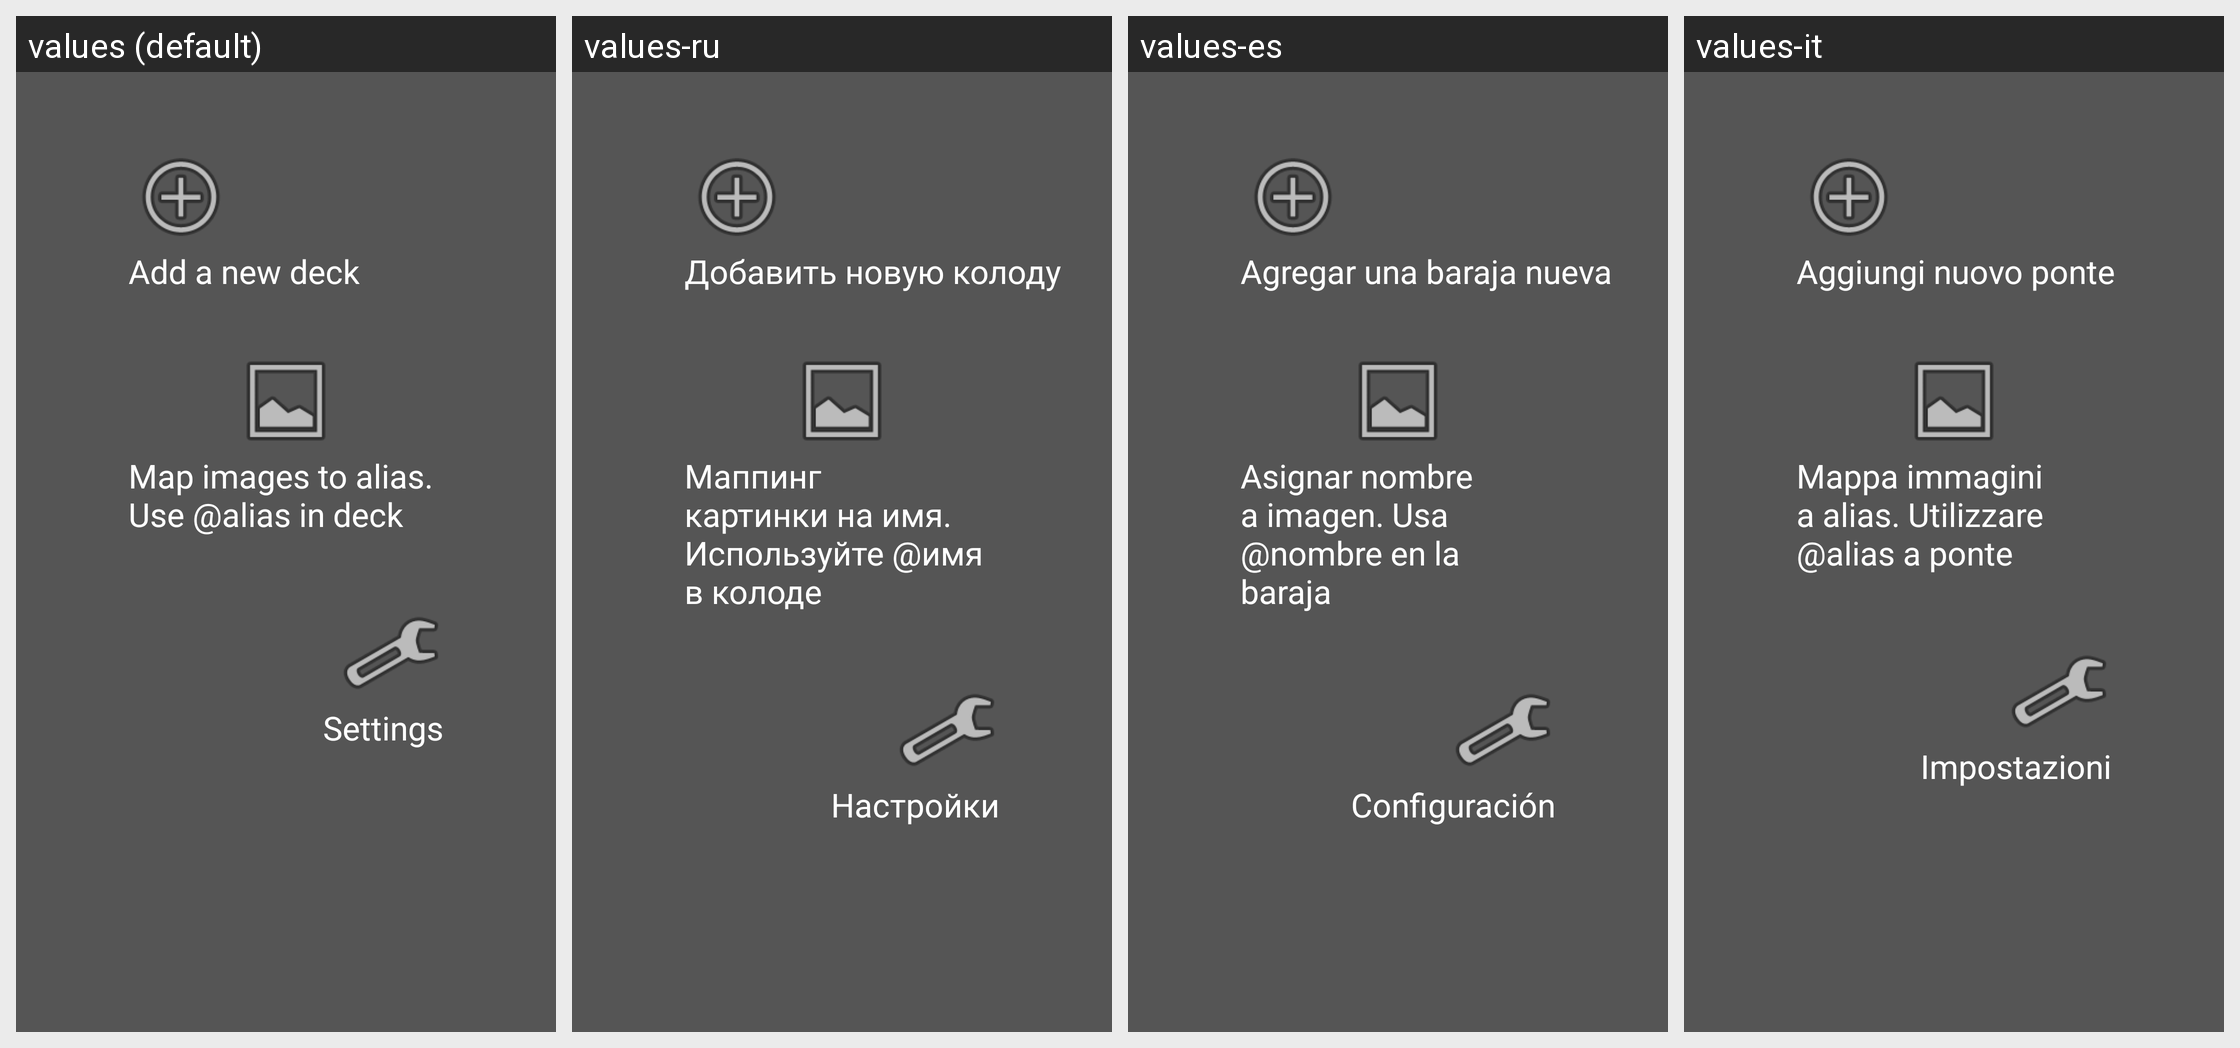

This grid shows one Android layout under several languages. Give, for every string resource on the screen, its name, the default text and each shown locale's text.
Android screen res/layout/activity_transparent.xml rendered under 4 locales, left to right: values (default), values-ru, values-es, values-it. Device: Nexus 5 (rendered at 1080×1920; each locale shown at half size, 540×960, under a caption strip naming it); theme Transparent.
Other locales in the repository, not shown: values-de, values-fi.
Strings drawn on this screen, with the default value and each locale's value (text and hints the layout hard-codes appear in the picture but are not listed):

map_images
  values: Map images to alias. Use @alias in deck
  values-ru: Маппинг картинки на имя. Используйте @имя в колоде
  values-es: Asignar nombre a imagen. Usa @nombre en la baraja
  values-it: Mappa immagini a alias. Utilizzare @alias a ponte

add_new_demo
  values: Add a new deck
  values-ru: Добавить новую колоду
  values-es: Agregar una baraja nueva
  values-it: Aggiungi nuovo ponte

title_settings
  values: Settings
  values-ru: Настройки
  values-es: Configuración
  values-it: Impostazioni
